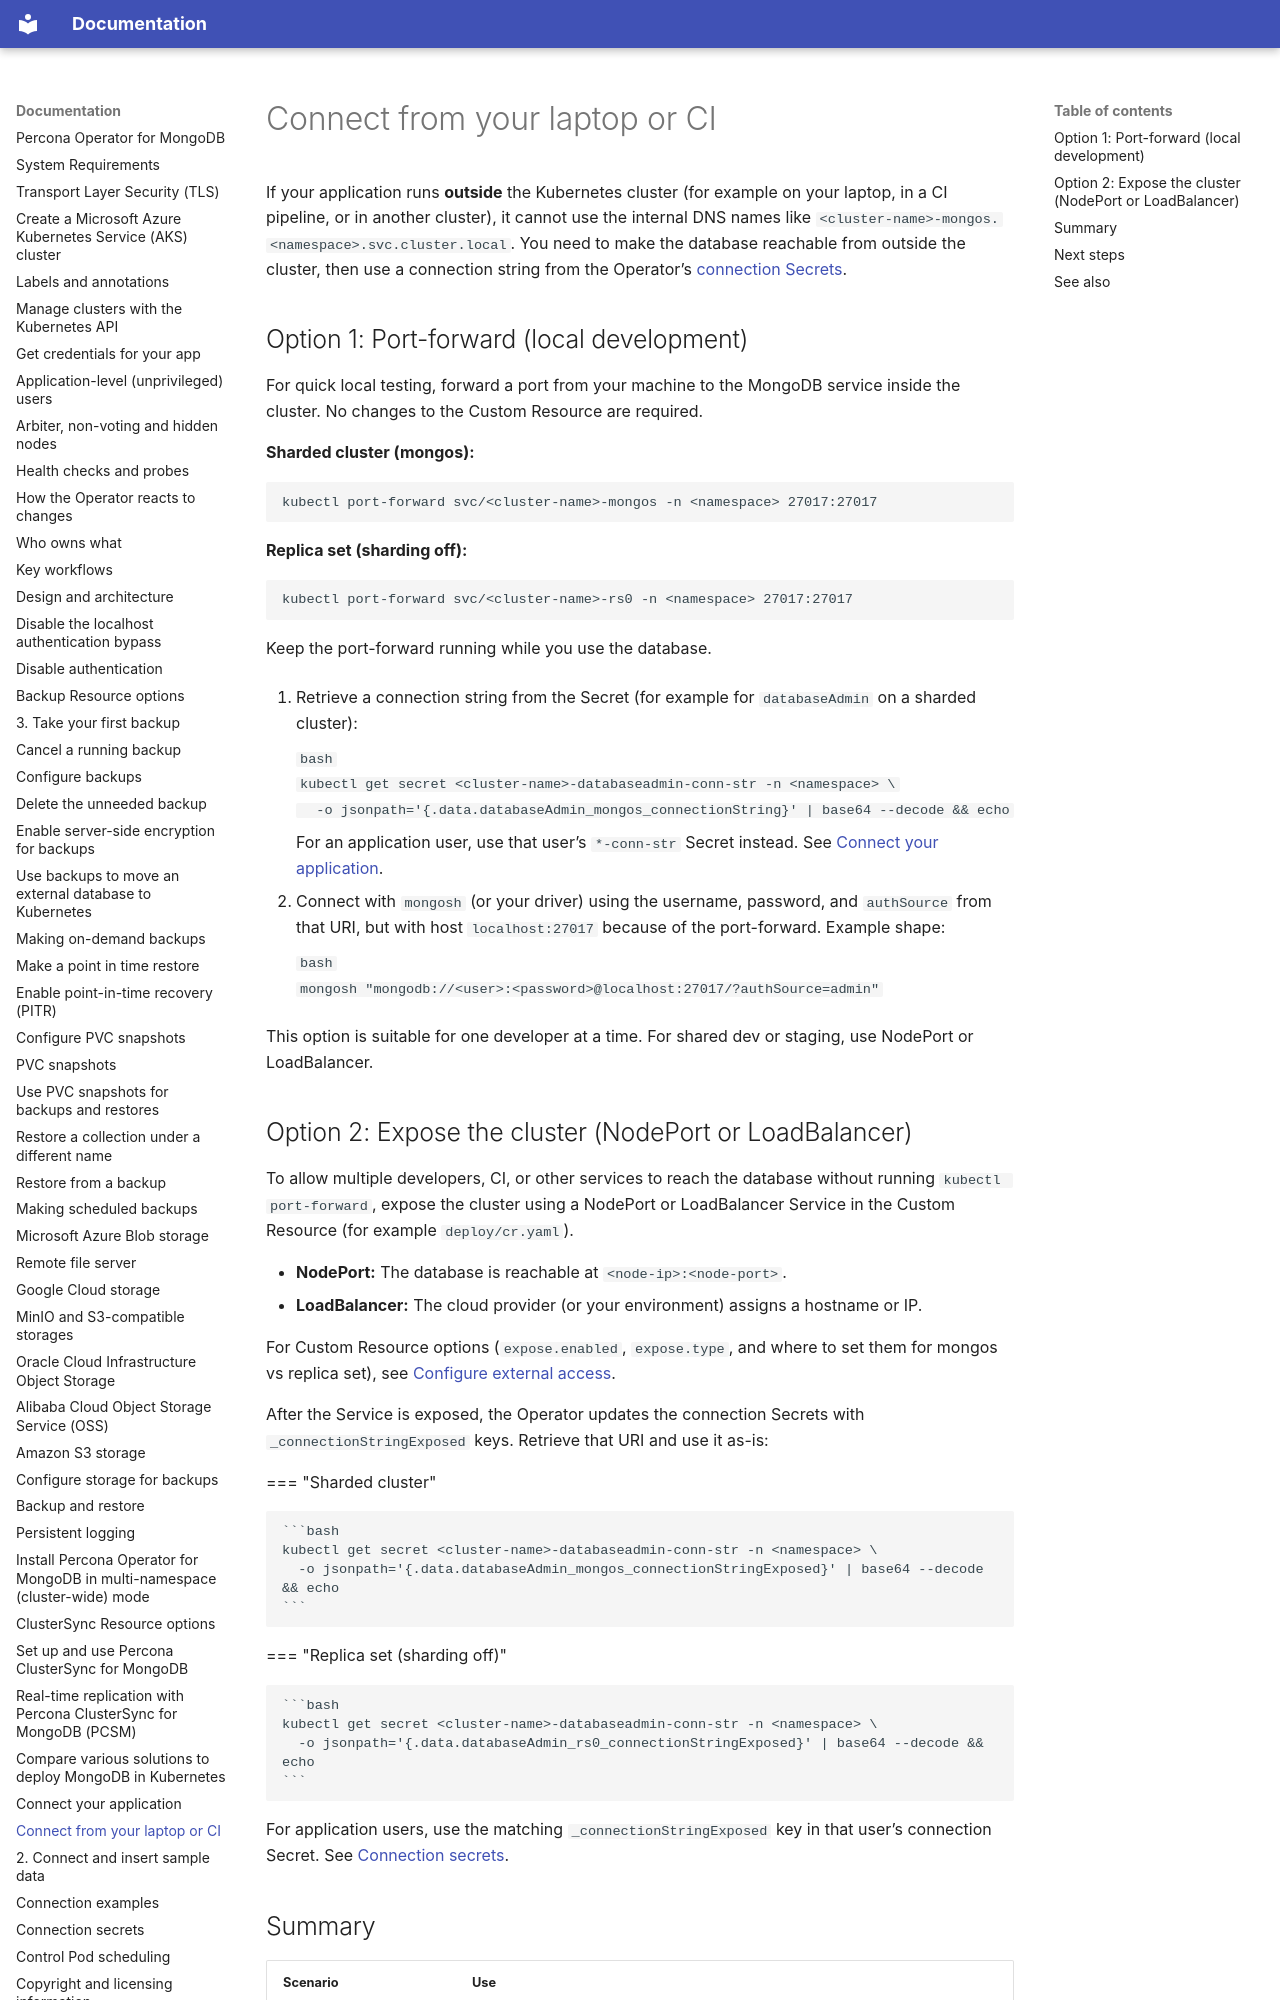

repository: percona/k8spsmdb-docs · page: connect-from-outside/index.html · generator: mkdocs

# Connect from your laptop or CI

If your application runs **outside** the Kubernetes cluster (for example on your laptop, in a CI pipeline, or in another cluster), it cannot use the internal DNS names like `<cluster-name>-mongos.<namespace>.svc.cluster.local`. You need to make the database reachable from outside the cluster, then use a connection string from the Operator’s [connection Secrets](connection-secrets.md).
